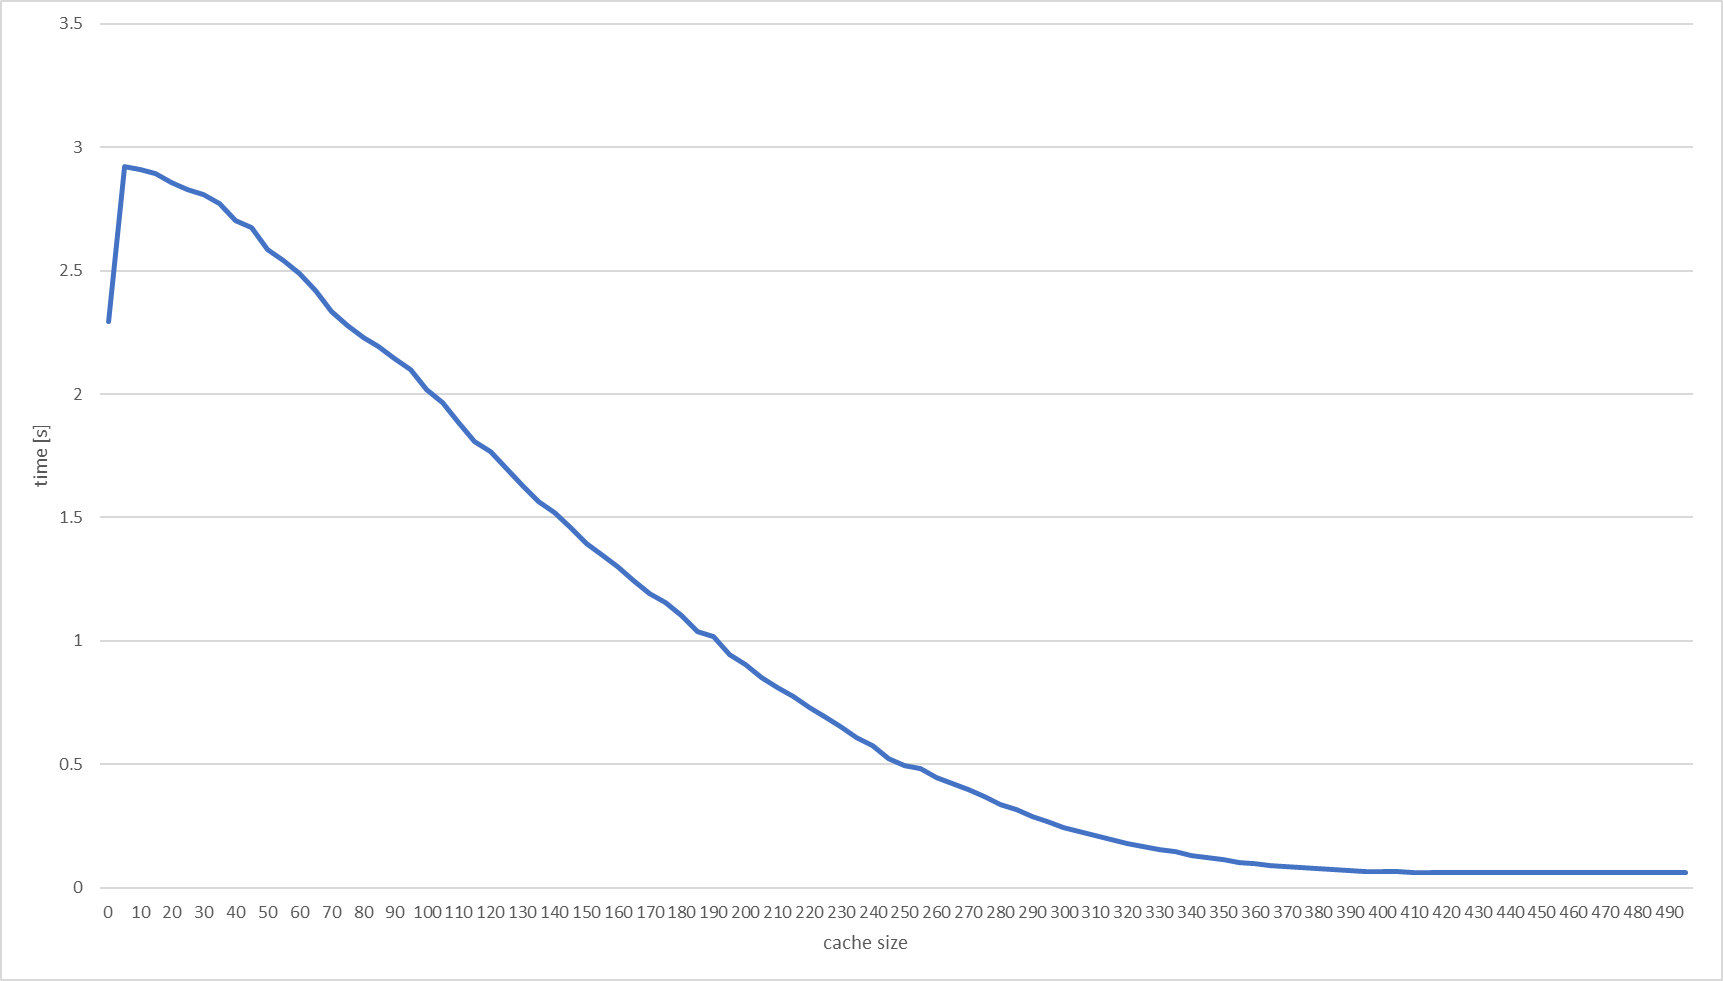

Data behind this chart, as committed beside it:
0; 2, 292100
5; 2, 921500
10; 2, 911000
15; 2, 892200
20; 2, 855600
25; 2, 828300
30; 2, 807400
35; 2, 773200
40; 2, 702100
45; 2, 674000
50; 2, 585100
55; 2, 540700
60; 2, 489900
65; 2, 419800
70; 2, 335300
75; 2, 277000
80; 2, 229100
85; 2, 191900
90; 2, 142200
95; 2, 097300
100; 2, 018200
105; 1, 963600
110; 1, 885400
115; 1, 806800
120; 1, 766300
125; 1, 699100
130; 1, 628400
135; 1, 566500
140; 1, 521600
145; 1, 459600
150; 1, 394700
155; 1, 348700
160; 1, 303200
165; 1, 245500
170; 1, 192400
175; 1, 155800
180; 1, 102500
185; 1, 039300
190; 1, 017700
195; 0, 944500
200; 0, 904200
205; 0, 851000
210; 0, 811700
215; 0, 773400
220; 0, 732100
225; 0, 693900
230; 0, 654400
235; 0, 610000
240; 0, 574900
245; 0, 522400
250; 0, 493700
255; 0, 481700
260; 0, 448700
265; 0, 422800
270; 0, 397300
275; 0, 370300
280; 0, 337700
285; 0, 319100
290; 0, 290100
295; 0, 267100
300; 0, 245800
... 39 more rows
